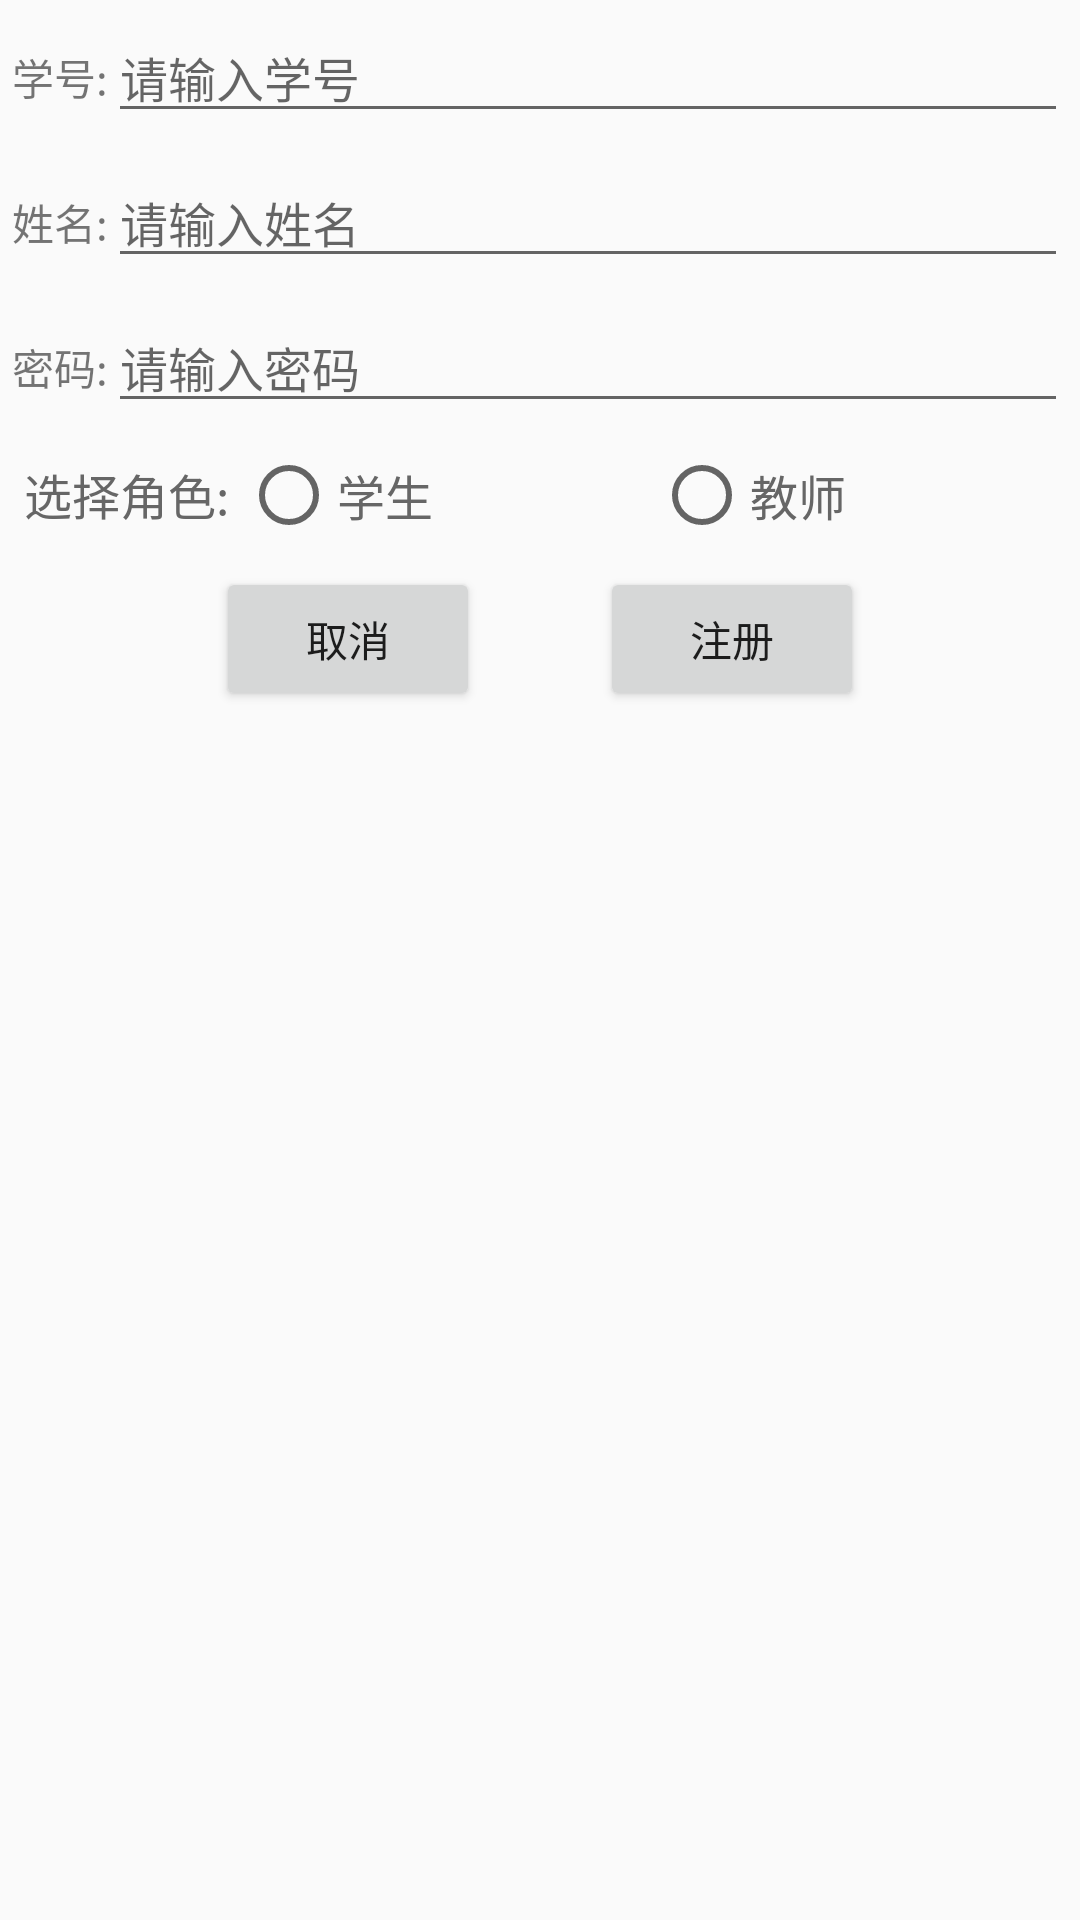

Produce the Android XML layout that renders to this screen, including the resource entries it uses.
<!-- AndroidManifest.xml: application theme AppTheme -->
<!-- res/layout/activity_register.xml -->
<?xml version="1.0" encoding="utf-8"?>
<LinearLayout
    xmlns:android="http://schemas.android.com/apk/res/android"
    android:layout_width="match_parent"
    android:layout_height="match_parent"
    android:orientation="vertical">


    <LinearLayout
        android:layout_width="match_parent"
        android:layout_height="wrap_content"
        android:layout_margin="4dp"
        android:orientation="horizontal">

        <TextView
            android:layout_width="wrap_content"
            android:layout_height="wrap_content"
            android:text="学号:"/>

        <EditText
            android:id="@+id/et_no"
            style="@style/edit_style"
            android:layout_width="match_parent"
            android:layout_height="wrap_content"
            android:hint="@string/hint_input_no"/>

    </LinearLayout>


    <LinearLayout
        android:layout_width="match_parent"
        android:layout_height="wrap_content"
        android:layout_margin="4dp"
        android:orientation="horizontal">

        <TextView
            android:layout_width="wrap_content"
            android:layout_height="wrap_content"
            android:text="姓名:"/>

        <EditText
            android:id="@+id/et_name"
            style="@style/edit_style"
            android:layout_width="match_parent"
            android:layout_height="wrap_content"
            android:hint="@string/hint_input_name"/>

    </LinearLayout>


    <LinearLayout
        android:layout_width="match_parent"
        android:layout_height="wrap_content"
        android:layout_margin="4dp"
        android:orientation="horizontal">

        <TextView
            android:layout_width="wrap_content"
            android:layout_height="wrap_content"
            android:text="密码:"/>

        <EditText
            android:id="@+id/et_pwd"
            style="@style/edit_style"
            android:layout_width="match_parent"
            android:layout_height="wrap_content"
            android:hint="@string/hint_input_pwd"/>

    </LinearLayout>


    <LinearLayout
        android:layout_width="match_parent"
        android:layout_height="wrap_content"
        android:layout_margin="4dp"
        android:orientation="horizontal">

        <TextView
            style="@style/edit_style"
            android:layout_width="wrap_content"
            android:layout_height="wrap_content"
            android:padding="4dp"
            android:text="选择角色:"/>

        <RadioGroup
            android:id="@+id/rg_role"
            android:layout_width="match_parent"
            android:layout_height="wrap_content"
            android:gravity="center"
            android:orientation="horizontal">

            <RadioButton
                android:id="@+id/rb_student"
                style="@style/edit_style"
                android:layout_width="0dp"
                android:layout_height="wrap_content"
                android:layout_weight="1"
                android:text="@string/radio_student"/>

            <RadioButton
                android:id="@+id/rb_teacher"
                style="@style/edit_style"
                android:layout_width="0dp"
                android:layout_height="wrap_content"
                android:layout_weight="1"
                android:text="@string/radio_teacher"/>

        </RadioGroup>
    </LinearLayout>

    <LinearLayout
        android:layout_width="match_parent"
        android:layout_height="wrap_content"
        android:layout_margin="4dp"
        android:gravity="center"
        android:orientation="horizontal">

        <Button
            android:layout_width="wrap_content"
            android:layout_height="wrap_content"
            android:layout_marginEnd="20dp"
            android:onClick="cancel"
            android:text="取消"/>

        <Button
            android:layout_width="wrap_content"
            android:layout_height="wrap_content"
            android:layout_marginStart="20dp"
            android:onClick="register"
            android:text="注册"/>

    </LinearLayout>

</LinearLayout>
<!-- resources referenced by this layout -->
<resources>
  <string name="hint_input_name">请输入姓名</string>
  <string name="hint_input_no">请输入学号</string>
  <string name="hint_input_pwd">请输入密码</string>
  <string name="radio_student">学生</string>
  <string name="radio_teacher">教师</string>
  <style name="edit_style">
          <item name="android:textColor">@color/txt_black</item>
          <item name="android:textSize">@dimen/txt_m</item>
      </style>
  <style name="AppTheme" parent="Theme.AppCompat.Light.DarkActionBar">
          
          <item name="colorPrimary">@color/colorPrimary</item>
          <item name="colorPrimaryDark">@color/colorPrimaryDark</item>
          <item name="colorAccent">@color/colorAccent</item>
      </style>
  <color name="txt_black">#666666</color>
  <dimen name="txt_m">16sp</dimen>
  <color name="colorPrimary">#3F51B5</color>
  <color name="colorPrimaryDark">#303F9F</color>
  <color name="colorAccent">#FF4081</color>
</resources>
